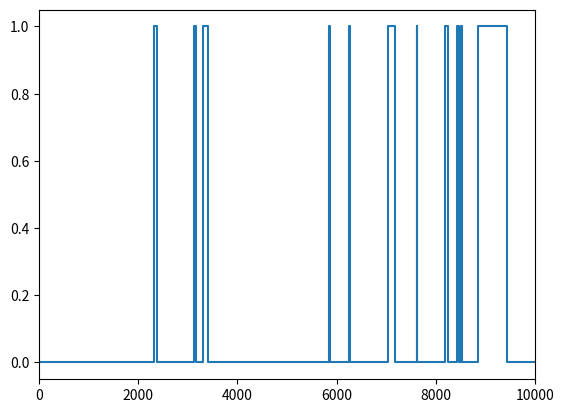

The script that saved this image:
#!/usr/bin/env python3
import sys
import random
import numpy as np
import matplotlib.pyplot as plt

def element_naprawialny(l, mi, t):							#l = lambda
	czas = 0.0
	stan = 0
	stanLista = [0]
	czasLista = [0.0]

	print("Czas: ", czas, " Stan: ", stan)

	while czas < t:
		s = stan;											# stan aktualny
		if stan == 0:										# element sprawny - wystąpi uszkodzenie
			czas = czas + np.random.exponential(l);			# losowanie chwili uszkodzenia
			czasLista.append(czas)
			stanLista.append(stan)
			stan = 1;										# zmiana stanu na 1 (element uszkodzony)
		else:
			czas = czas + np.random.exponential(mi);		# losowanie chwili zakończenia naprawy
			czasLista.append(czas)
			stanLista.append(stan)
			stan = 0;
		print("Czas: ", czas, " Stan: ", stan)
		stanLista.append(stan)
		czasLista.append(czas)

	plt.plot(czasLista, stanLista)
	# plt.axis([0, 10000, 0, 1.2])
	plt.xlim(0, 10000)
	plt.show()

def main():
	element_naprawialny(1000, 100, 10000)
		
if __name__ == '__main__':
	main()